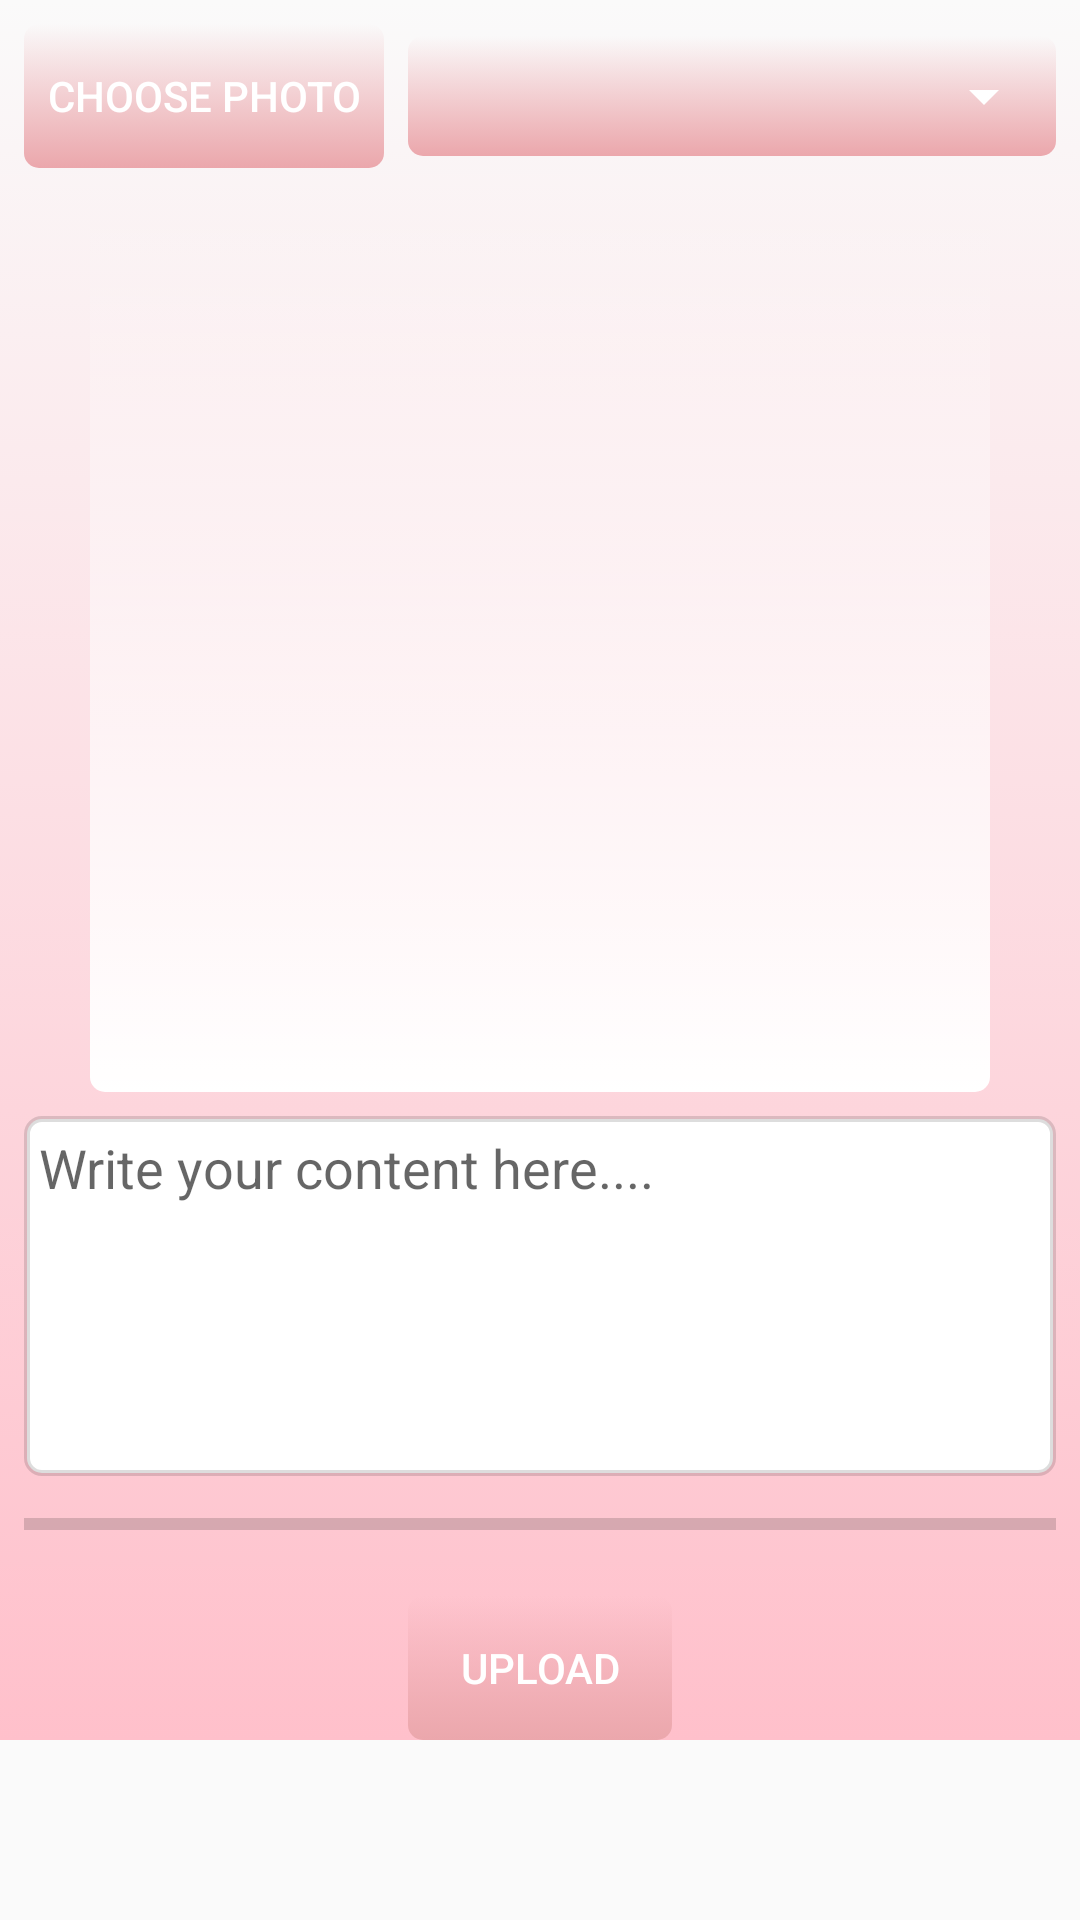

Layout XML and referenced resources for this Android screen:
<!-- AndroidManifest.xml: application theme AppTheme -->
<!-- res/layout/activity_photo_upload.xml -->
<?xml version="1.0" encoding="utf-8"?>
<LinearLayout xmlns:android="http://schemas.android.com/apk/res/android"
    xmlns:app="http://schemas.android.com/apk/res-auto"
    xmlns:tools="http://schemas.android.com/tools"
    android:layout_width="match_parent"
    android:layout_height="match_parent"
    android:orientation="vertical"
    tools:context=".activities.PhotoUploadActivity">
    <ScrollView
        android:layout_width="match_parent"
        android:layout_height="wrap_content">
        <android.support.constraint.ConstraintLayout
            android:id="@+id/upload_layout"
            android:layout_width="match_parent"
            android:layout_height="match_parent"
            android:background="@drawable/layout_background">

            <Button
                android:id="@+id/button_upload"
                android:layout_width="wrap_content"
                android:layout_height="wrap_content"
                android:layout_marginStart="8dp"
                android:layout_marginTop="16dp"
                android:layout_marginEnd="8dp"
                android:background="@drawable/button_background"
                android:text="@string/photo_upload"
                android:textAllCaps="true"
                android:textColor="@color/colorWhite1000"
                app:layout_constraintEnd_toEndOf="parent"
                app:layout_constraintStart_toStartOf="parent"
                app:layout_constraintTop_toBottomOf="@+id/upload_progress" />

            <ProgressBar
                android:id="@+id/upload_progress"
                style="?android:attr/progressBarStyleHorizontal"
                android:layout_width="match_parent"
                android:layout_height="wrap_content"
                android:layout_marginStart="8dp"
                android:layout_marginTop="8dp"
                android:layout_marginEnd="8dp"
                app:layout_constraintEnd_toEndOf="parent"
                app:layout_constraintStart_toStartOf="parent"
                app:layout_constraintTop_toBottomOf="@+id/editText_content" />

            <ImageView
                android:id="@+id/image_preview"
                android:layout_width="300dp"
                android:layout_height="300dp"
                android:layout_marginStart="8dp"
                android:layout_marginTop="8dp"
                android:layout_marginEnd="8dp"
                android:contentDescription="@string/imageView"
                android:scaleType="centerCrop"
                android:src="@drawable/image_background"
                app:layout_constraintEnd_toEndOf="parent"
                app:layout_constraintStart_toStartOf="parent"
                app:layout_constraintTop_toBottomOf="@+id/button_photo_choose" />

            <Button
                android:id="@+id/button_photo_choose"
                android:layout_width="120dp"
                android:layout_height="wrap_content"
                android:layout_marginStart="8dp"
                android:layout_marginTop="8dp"
                android:background="@drawable/button_background"
                android:paddingLeft="5dp"
                android:paddingRight="5dp"
                android:text="@string/choose_photo"
                android:textAllCaps="true"
                android:textColor="@color/colorWhite1000"
                app:layout_constraintEnd_toStartOf="@+id/relativeLayout"
                app:layout_constraintHorizontal_bias="0.5"
                app:layout_constraintStart_toStartOf="parent"
                app:layout_constraintTop_toTopOf="parent" />

            <EditText
                android:id="@+id/editText_content"
                android:layout_width="match_parent"
                android:layout_height="120dp"
                android:layout_marginStart="8dp"
                android:layout_marginTop="8dp"
                android:layout_marginEnd="8dp"
                android:background="@drawable/edittext_background"
                android:gravity="top"
                android:hint="@string/write_your_content_here"
                android:inputType="textMultiLine"
                android:paddingStart="5dp"
                android:paddingTop="5dp"
                android:paddingEnd="5dp"
                app:layout_constraintEnd_toEndOf="parent"
                app:layout_constraintStart_toStartOf="parent"
                app:layout_constraintTop_toBottomOf="@+id/image_preview" />

            <RelativeLayout
                android:id="@+id/relativeLayout"
                android:layout_width="0dp"
                android:layout_height="wrap_content"
                android:layout_margin="8dp"
                android:layout_marginBottom="16dp"
                android:background="@drawable/button_background"
                app:layout_constraintBottom_toTopOf="@+id/image_preview"
                app:layout_constraintEnd_toEndOf="parent"
                app:layout_constraintHorizontal_bias="0.5"
                app:layout_constraintStart_toEndOf="@+id/button_photo_choose"
                app:layout_constraintTop_toTopOf="parent">

                <Spinner
                    android:id="@+id/img_type"
                    style="@style/Widget.AppCompat.DropDownItem.Spinner"
                    android:layout_width="wrap_content"
                    android:layout_height="40dp"
                    android:layout_alignParentEnd="true"
                    android:layout_marginEnd="0dp"
                    android:backgroundTint="@color/colorWhite1000"
                    android:textSize="14sp" />
            </RelativeLayout>

        </android.support.constraint.ConstraintLayout>

    </ScrollView>

</LinearLayout>
<!-- resources referenced by this layout -->
<resources>
  <color name="colorWhite1000">#ffffff</color>
  <!-- drawable button_background (drawable) -->
  <?xml version="1.0" encoding="UTF-8"?>
  <selector xmlns:android="http://schemas.android.com/apk/res/android">
      <item>
          <shape>
              <gradient
                  android:startColor="@color/colorPrimary"
                  android:endColor="@android:color/transparent"
                  android:angle="90"/>
              <corners android:radius="5dp"/>
          </shape>
      </item>
  </selector>
  <!-- drawable edittext_background (drawable) -->
  <?xml version="1.0" encoding="utf-8"?>
  <shape xmlns:android="http://schemas.android.com/apk/res/android"
      android:shape="rectangle">
      <corners android:radius="5dp"/>
      <stroke android:color="#22000000"
          android:width="2dp" />
      <solid android:color="@color/colorWhite1000"/>
  
  </shape>
  <!-- drawable image_background (drawable) -->
  <?xml version="1.0" encoding="utf-8"?>
  <selector xmlns:android="http://schemas.android.com/apk/res/android">
      <item>
          <shape>
              <gradient
                  android:startColor="@color/colorWhite1000"
                  android:endColor="@android:color/transparent"
                  android:angle="90"/>
              <corners android:radius="5dp"/>
          </shape>
      </item>
  </selector>
  <!-- drawable layout_background (drawable) -->
  <?xml version="1.0" encoding="utf-8"?>
  <selector xmlns:android="http://schemas.android.com/apk/res/android">
      <item>
          <shape>
              <gradient
                  android:startColor="@color/colorAccent"
                  android:endColor="@android:color/transparent"
                  android:angle="90"/>
          </shape>
      </item>
  
  </selector>
  <string name="choose_photo">choose photo</string>
  <string name="imageView">imageView</string>
  <string name="photo_upload">upload</string>
  <string name="write_your_content_here">Write your content here....</string>
  <style name="AppTheme" parent="Theme.AppCompat.Light.DarkActionBar">
          
          <item name="colorPrimary">@color/colorPrimary</item>
          <item name="colorPrimaryDark">@color/colorPrimaryDark</item>
          <item name="colorAccent">@color/colorAccent</item>
          <item name="android:datePickerDialogTheme">@style/MyDatePickerDialogTheme</item>
      </style>
  <color name="colorPrimary">#EBA7AC</color>
  <color name="colorAccent">#FFC0CB</color>
  <color name="colorPrimaryDark">#F4C2C2</color>
  <style name="MyDatePickerDialogTheme" parent="android:Theme.Material.Light.Dialog">
          <item name="android:datePickerStyle">@style/MyDatePickerStyle</item>
      </style>
  <style name="MyDatePickerStyle" parent="@android:style/Widget.Material.Light.DatePicker">
          <item name="android:headerBackground">@drawable/drawable_gradient_animation_login</item>
      </style>
</resources>
